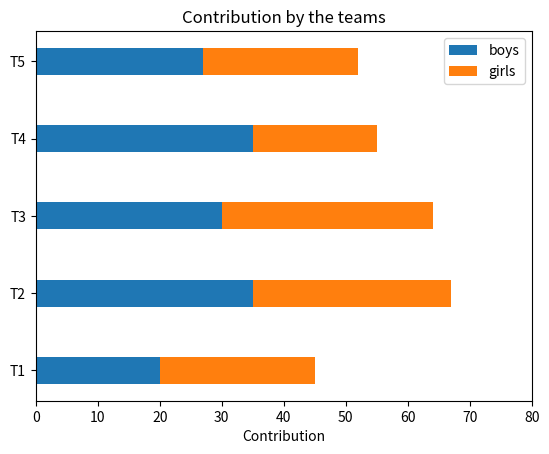

Generate this figure with matplotlib:
import numpy as np
import matplotlib.pyplot as plt

N = 5

boys = (20, 35, 30, 35, 27)
girls = (25, 32, 34, 20, 25)
ind = np.arange(N)
height = 0.35

plt.barh(ind, boys, height, label="boys")
plt.barh(ind, girls, height, left=boys, label="girls")

plt.xlabel('Contribution')
plt.title('Contribution by the teams')
plt.yticks(ind, ('T1', 'T2', 'T3', 'T4', 'T5'))
plt.xticks(np.arange(0, 81, 10))
plt.legend()
plt.show()